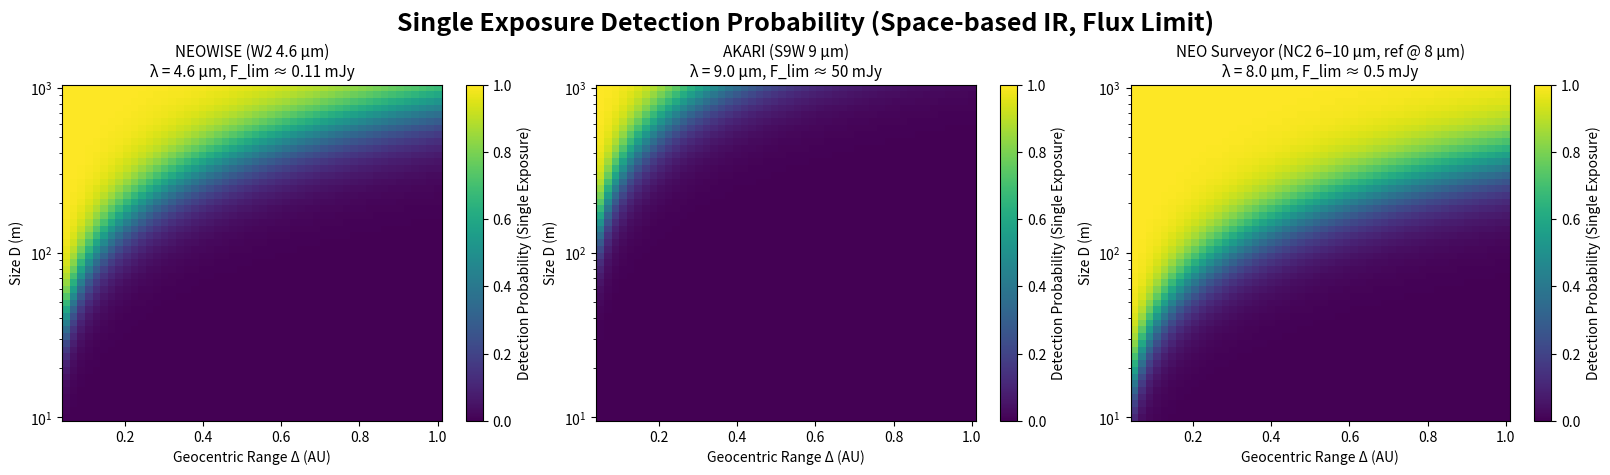
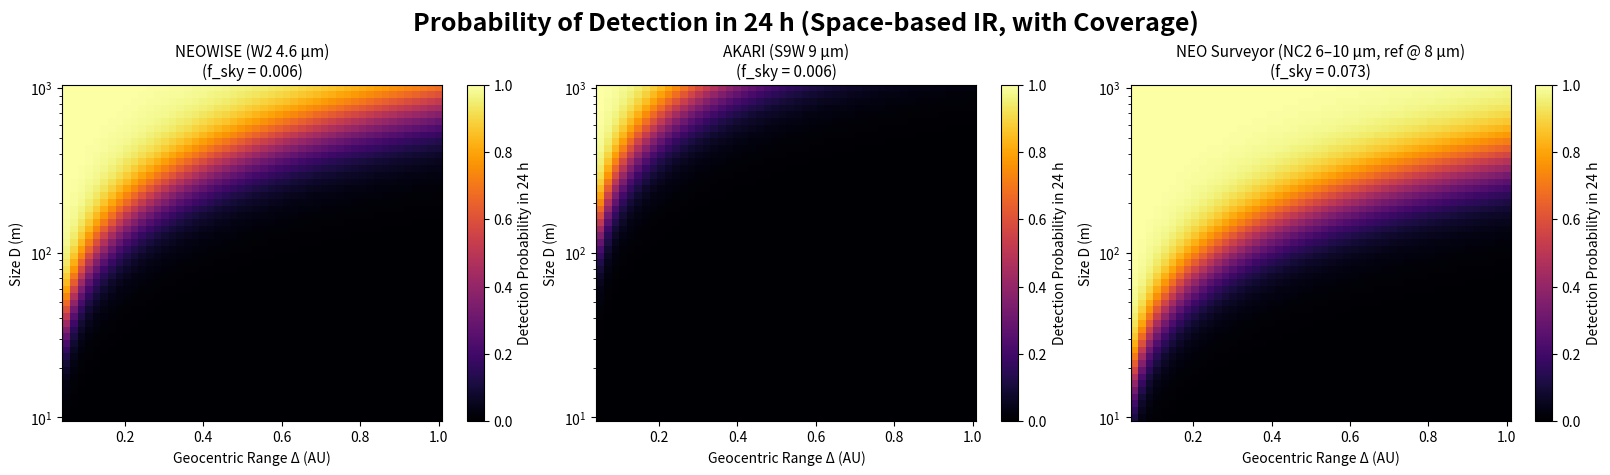

Write the Python code that produced these figures, in order. (Note: this script raises an exception after producing the figures.)
import pandas as pd
import numpy as np
import matplotlib.pyplot as plt
from matplotlib import cm

# --------------------------
# Constants / Unit helpers
# --------------------------
AU_M = 1.495978707e11        # meters
SIGMA = 5.670374419e-8       # W m^-2 K^-4 (Stefan-Boltzmann)
h = 6.62607015e-34           # J s (Planck)
c = 2.99792458e8             # m s^-1 (speed of light)
kB = 1.380649e-23            # J K^-1 (Boltzmann)
JY_W_M2_HZ = 1e-26           # 1 Jy in W m^-2 Hz^-1
MJY_W_M2_HZ = 1e-29          # 1 mJy in W m^-2 Hz^-1

# --------------------------
# Survey table (IR, flux-density limits in mJy)
# You can add more missions/bands here.
# 'Fnu_lim_mJy' is the 5σ flux-density limit per exposure in mJy.
# 'lambda_um' is the band center (approx; narrow-band approximation).
# --------------------------
ir_surveys = [
    {
        "Survey": "NEOWISE (W2 4.6 μm)",
        "Fnu_lim_mJy": 0.11,       # ~0.11 mJy 5σ (point source)
        "lambda_um": 4.6,
        "Coverage_deg2_per_day": 230,  # crude daily average over full-sky in 6 months
        "Cadence_days": 1,
    },
    {
        "Survey": "AKARI (S9W 9 μm)",
        "Fnu_lim_mJy": 50.0,       # ~50 mJy per scan (order-of-magnitude)
        "lambda_um": 9.0,
        "Coverage_deg2_per_day": 230,  # all-sky scan style (placeholder)
        "Cadence_days": 1,
    },
    # Example placeholder for NEO Surveyor (set when you have finalized limits)
    {
        "Survey": "NEO Surveyor (NC2 6–10 μm, ref @ 8 μm)",
        "Fnu_lim_mJy": 0.5,        # placeholder sub-mJy sensitivity
        "lambda_um": 8.0,
        "Coverage_deg2_per_day": 3000, # placeholder wide-area scan/day
        "Cadence_days": 1,
    },
]

df_ir_specs = pd.DataFrame(ir_surveys)

# --------------------------
# Model parameters
# --------------------------
A_BOND = 0.10    # Bond albedo (dimensionless) — typical for NEOs
EPS = 0.90       # Emissivity (dimensionless)
ETA = 1.0        # Beaming factor (set to 1 for simple equilibrium)
k_fluxdex = 0.25 # logistic roll-off width in log10(flux) (dex)

# Size–range grids
D_range = np.logspace(1, 3, 50)     # 10–1000 m (log spaced)
Delta_range = np.linspace(0.05, 1.0, 50)  # geocentric distance Δ: 0.05–1.0 AU
Delta_AU, D_m = np.meshgrid(Delta_range, D_range)

# For temperature we also need heliocentric distance r_au. Use 1 AU baseline here.
r_au = 1.0

# --------------------------
# Physics helpers (pay attention to units!)
# --------------------------
def T_equilibrium(r_au, A=A_BOND, eps=EPS, eta=ETA):
    """
    Equilibrium (subsolar/NEATM-like simple) temperature in Kelvin.
    Using a commonly-used scaling: ~278 K at 1 AU for A~0, then adjust.
    We include (1-A)^(1/4) / (eps*eta)^(1/4) and r_au^(-1/2).
    """
    return 278.0 * ((1 - A) / (eps * eta))**0.25 * r_au**(-0.5)

def planck_lambda_W_m2_sr_m(lam_m, T):
    """
    Planck spectral radiance B_λ(T) in W m^-2 sr^-1 m^-1 (per meter).
    """
    x = (h * c) / (lam_m * kB * T)
    return (2.0 * h * c**2) / (lam_m**5) / (np.expm1(x))

def Fnu_asteroid_mJy(D_m, Delta_AU, lam_um, T, eps=EPS):
    """
    Monochromatic flux density (approx) at band center (narrow-band assumption).
    Returns F_nu in mJy.

    Steps:
      1) Compute B_lambda(T) [W m^-2 sr^-1 m^-1]
      2) Convert to exitance via π: M_lambda = ε π B_lambda [W m^-2 m^-1]
      3) Total power per wavelength: P_lambda = M_lambda * 4πR^2
      4) Flux per wavelength at distance Δ: F_lambda = P_lambda / (4π Δ^2)
         -> simplifies to: ε π B_lambda * R^2 / Δ^2
      5) Convert F_lambda (per meter) to F_nu (per Hz) via F_nu = (λ^2 / c) * F_lambda
      6) Convert to mJy.
    """
    lam_m = lam_um * 1e-6                 # μm -> m
    R_m = 0.5 * D_m                       # radius
    Delta_m = Delta_AU * AU_M             # AU -> m

    B_lam = planck_lambda_W_m2_sr_m(lam_m, T)                # W m^-2 sr^-1 m^-1
    F_lam = eps * np.pi * B_lam * (R_m**2) / (Delta_m**2)    # W m^-2 m^-1
    F_nu_W_m2_Hz = (lam_m**2 / c) * F_lam                    # W m^-2 Hz^-1
    F_nu_mJy = F_nu_W_m2_Hz / MJY_W_M2_HZ                    # to mJy
    return F_nu_mJy

def P_det_IR(F_nu_mJy, Fnu_lim_mJy, kdex=k_fluxdex):
    """
    Logistic detection probability in log10(flux) space.
    Higher flux than the limit -> probability → 1.
    """
    logF = np.log10(np.maximum(F_nu_mJy, 1e-40))
    logFlim = np.log10(Fnu_lim_mJy)
    return 1.0 / (1.0 + np.exp((logFlim - logF) / kdex))

# --------------------------
# Plot 1: Single Exposure (IR, flux-based)
# --------------------------
fig, axes = plt.subplots(2, 3, figsize=(16, 8), constrained_layout=True)
axes = axes.flatten()

T_K = T_equilibrium(r_au)  # K (scalar here; could be a grid if you vary r_au)

for i, row in df_ir_specs.iterrows():
    survey = row["Survey"]
    lam_um = row["lambda_um"]
    Fnu_lim = row["Fnu_lim_mJy"]

    Fnu = Fnu_asteroid_mJy(D_m, Delta_AU, lam_um, T_K)    # mJy
    P = P_det_IR(Fnu, Fnu_lim, k_fluxdex)

    im = axes[i].pcolormesh(
        Delta_AU, D_m, P, shading="auto", cmap=cm.viridis, vmin=0, vmax=1
    )
    axes[i].set_title(f"{survey}\nλ = {lam_um} μm, F_lim ≈ {Fnu_lim:g} mJy", fontsize=11)
    axes[i].set_xlabel("Geocentric Range Δ (AU)")
    axes[i].set_ylabel("Size D (m)")
    axes[i].set_yscale("log")
    cbar = fig.colorbar(im, ax=axes[i], label="Detection Probability (Single Exposure)")

# Remove unused panels
for j in range(len(df_ir_specs), len(axes)):
    fig.delaxes(axes[j])

fig.suptitle("Single Exposure Detection Probability (Space-based IR, Flux Limit)", fontsize=18, fontweight="bold")

# --------------------------
# Plot 2: 24 h probability with coverage
# f_sky = coverage_deg2_per_day / 41253
# P_24h = f_sky * P_single  (one look/chance in that day)
# --------------------------
fig2, axes2 = plt.subplots(2, 3, figsize=(16, 8), constrained_layout=True)
axes2 = axes2.flatten()

TOTAL_SKY_DEG2 = 41253.0

for i, row in df_ir_specs.iterrows():
    survey = row["Survey"]
    lam_um = row["lambda_um"]
    Fnu_lim = row["Fnu_lim_mJy"]
    f_sky = row["Coverage_deg2_per_day"] / TOTAL_SKY_DEG2

    Fnu = Fnu_asteroid_mJy(D_m, Delta_AU, lam_um, T_K)  # mJy
    P_single = P_det_IR(Fnu, Fnu_lim, k_fluxdex)
    P_24h = f_sky * P_single  # one effective chance/day; use 1-(1-f_sky*P)^N for N looks

    im = axes2[i].pcolormesh(
        Delta_AU, D_m, P_single, shading="auto", cmap=cm.inferno, vmin=0, vmax=1
    )
    axes2[i].set_title(f"{survey}\n(f_sky = {f_sky:.3f})", fontsize=11)
    axes2[i].set_xlabel("Geocentric Range Δ (AU)")
    axes2[i].set_ylabel("Size D (m)")
    axes2[i].set_yscale("log")
    cbar = fig2.colorbar(im, ax=axes2[i], label="Detection Probability in 24 h")

for j in range(len(df_ir_specs), len(axes2)):
    fig2.delaxes(axes2[j])

fig2.suptitle("Probability of Detection in 24 h (Space-based IR, with Coverage)", fontsize=18, fontweight="bold")

plt.savefig("plots/space_sensors.png")
